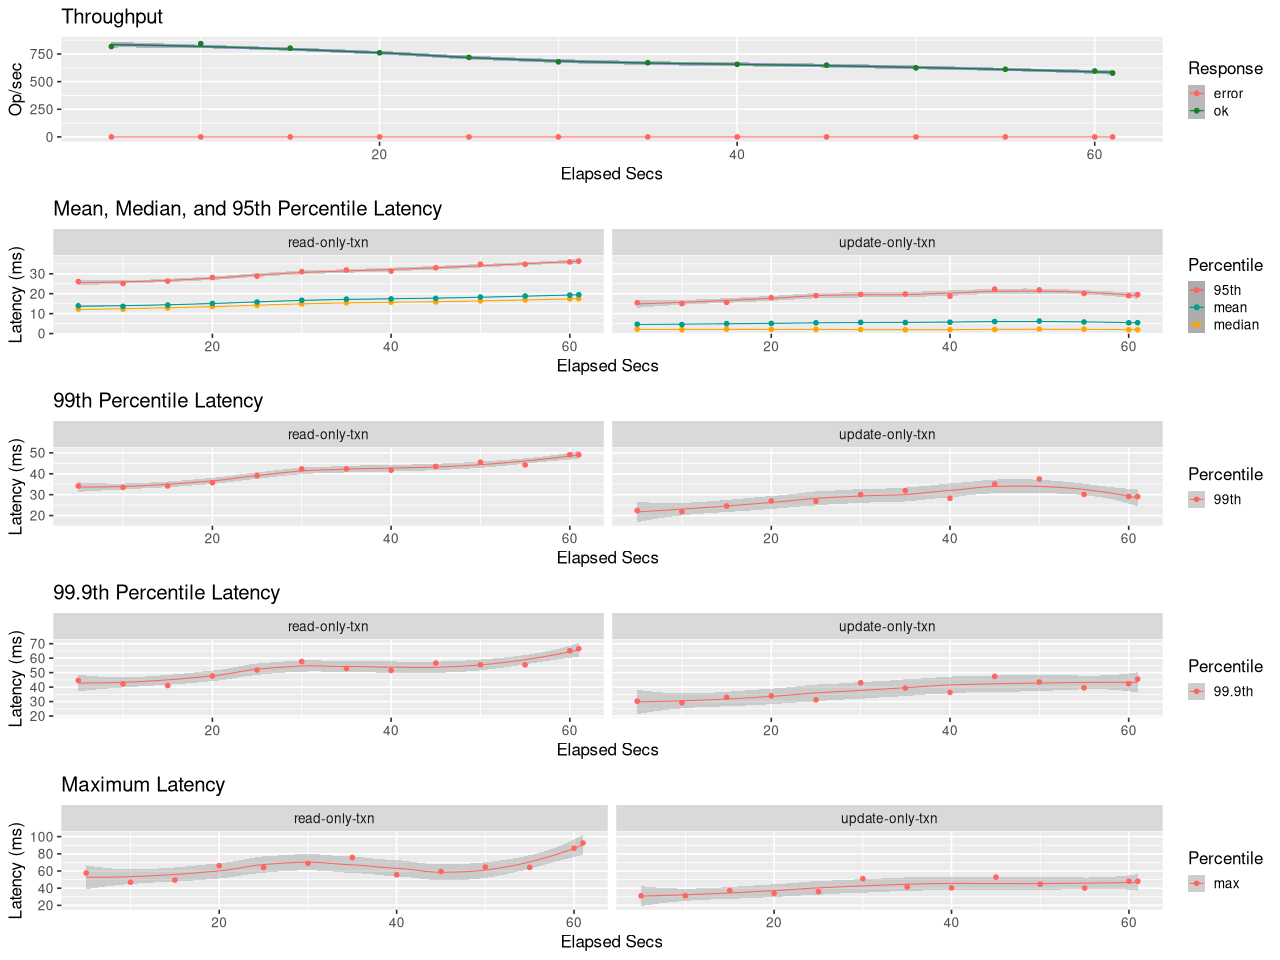

Values plotted in this chart, from the file beside it:
elapsed, window, total, successful, failed
5, 5, 4088, 4088, 0
10, 5.001, 4217, 4217, 0
15, 5, 4014, 4014, 0
20, 5, 3803, 3803, 0
25, 5, 3595, 3595, 0
30, 5, 3395, 3395, 0
35, 5, 3355, 3355, 0
40, 5, 3283, 3283, 0
45, 5, 3243, 3243, 0
50, 5, 3121, 3121, 0
55, 5, 3058, 3058, 0
60, 5, 2979, 2979, 0
61, 0.9996, 577, 577, 0
